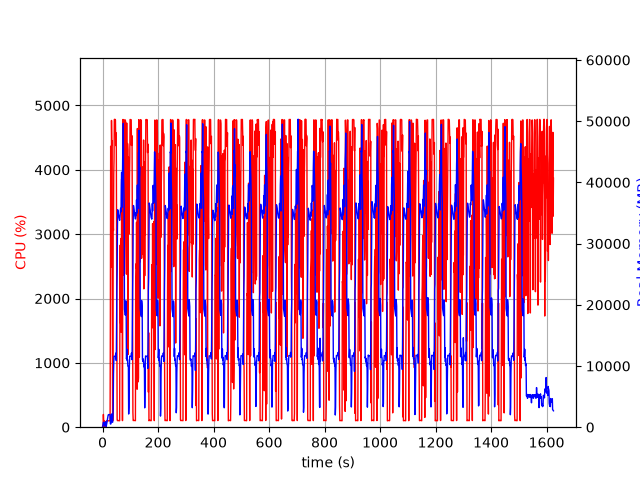

Source data for this figure (header and first rows):
elapsed_time, nproc, cpu, mem_real, mem_virtual
3.981590270996094e-05, 1, 0.0, 9.996, 3186
1.006, 2, 28.8, 53.91, 165.5
2.014, 4, 12.9, 548.4, 2235
3.021, 4, 198.4, 806.1, 2531
4.029, 4, 102.3, 799.6, 2539
5.036, 3, 98.3, 676.2, 2094
6.044, 3, 101.2, 761.5, 2206
7.052, 3, 0.0, 241.8, 1538
8.059, 3, 3.0, 305.5, 1600
9.066, 3, 1.0, 240.2, 1505
10.07, 3, 0.0, 368.6, 1674
11.08, 7, 6.0, 888.9, 3385
12.09, 5, 2.0, 465.2, 2418
13.1, 1, 6.0, 57.75, 626.3
14.11, 1, 99.3, 329.9, 1902
15.11, 1, 100.3, 591.9, 3188
16.12, 1, 100.3, 873.9, 3188
17.13, 1, 99.3, 1108, 5748
18.13, 1, 99.3, 1390, 5748
19.14, 1, 100.3, 1672, 5748
20.15, 1, 100.3, 1954, 5748
21.16, 1, 99.3, 2054, 5236
22.16, 1, 100.3, 2054, 5236
23.17, 1, 100.3, 2053, 5236
24.18, 1, 100.4, 2053, 5236
25.18, 1, 99.4, 2053, 5236
26.19, 1, 100.4, 2053, 5236
27.19, 1, 99.4, 2067, 5761
28.2, 1, 1725, 571.6, 9218
29.22, 1, 4366, 504.8, 9240
30.24, 1, 4054, 578.9, 9270
31.25, 1, 2487, 1640, 9826
32.27, 1, 4767, 1658, 9826
33.28, 1, 4379, 2170, 9826
34.3, 1, 4452, 1021, 9834
35.32, 1, 1666, 810.3, 10858
36.33, 1, 100.3, 810.3, 10858
37.34, 1, 99.3, 1632, 10406
38.34, 1, 3138, 2853, 10406
39.39, 1, 3058, 8643, 17112
40.4, 1, 3931, 10712, 26340
41.42, 1, 4166, 11585, 26340
42.43, 1, 4783, 11585, 26340
43.45, 1, 4784, 11585, 26340
44.47, 1, 4779, 11585, 26340
45.49, 1, 4783, 11585, 26340
46.51, 1, 4774, 11585, 26340
47.52, 1, 4377, 12099, 26340
48.54, 1, 4576, 11329, 26340
49.56, 1, 4456, 10881, 28484
50.58, 1, 2901, 17480, 42362
51.59, 1, 1914, 22516, 42362
52.6, 1, 120.1, 25377, 62842
53.61, 1, 102.1, 32456, 62842
54.61, 1, 103.1, 35528, 62842
55.63, 1, 102.7, 35300, 62842
56.63, 1, 104.2, 34988, 62842
57.64, 1, 102.3, 34754, 62842
58.65, 1, 102.3, 34451, 62842
59.66, 1, 100.3, 34168, 62842
... 1,543 more rows
